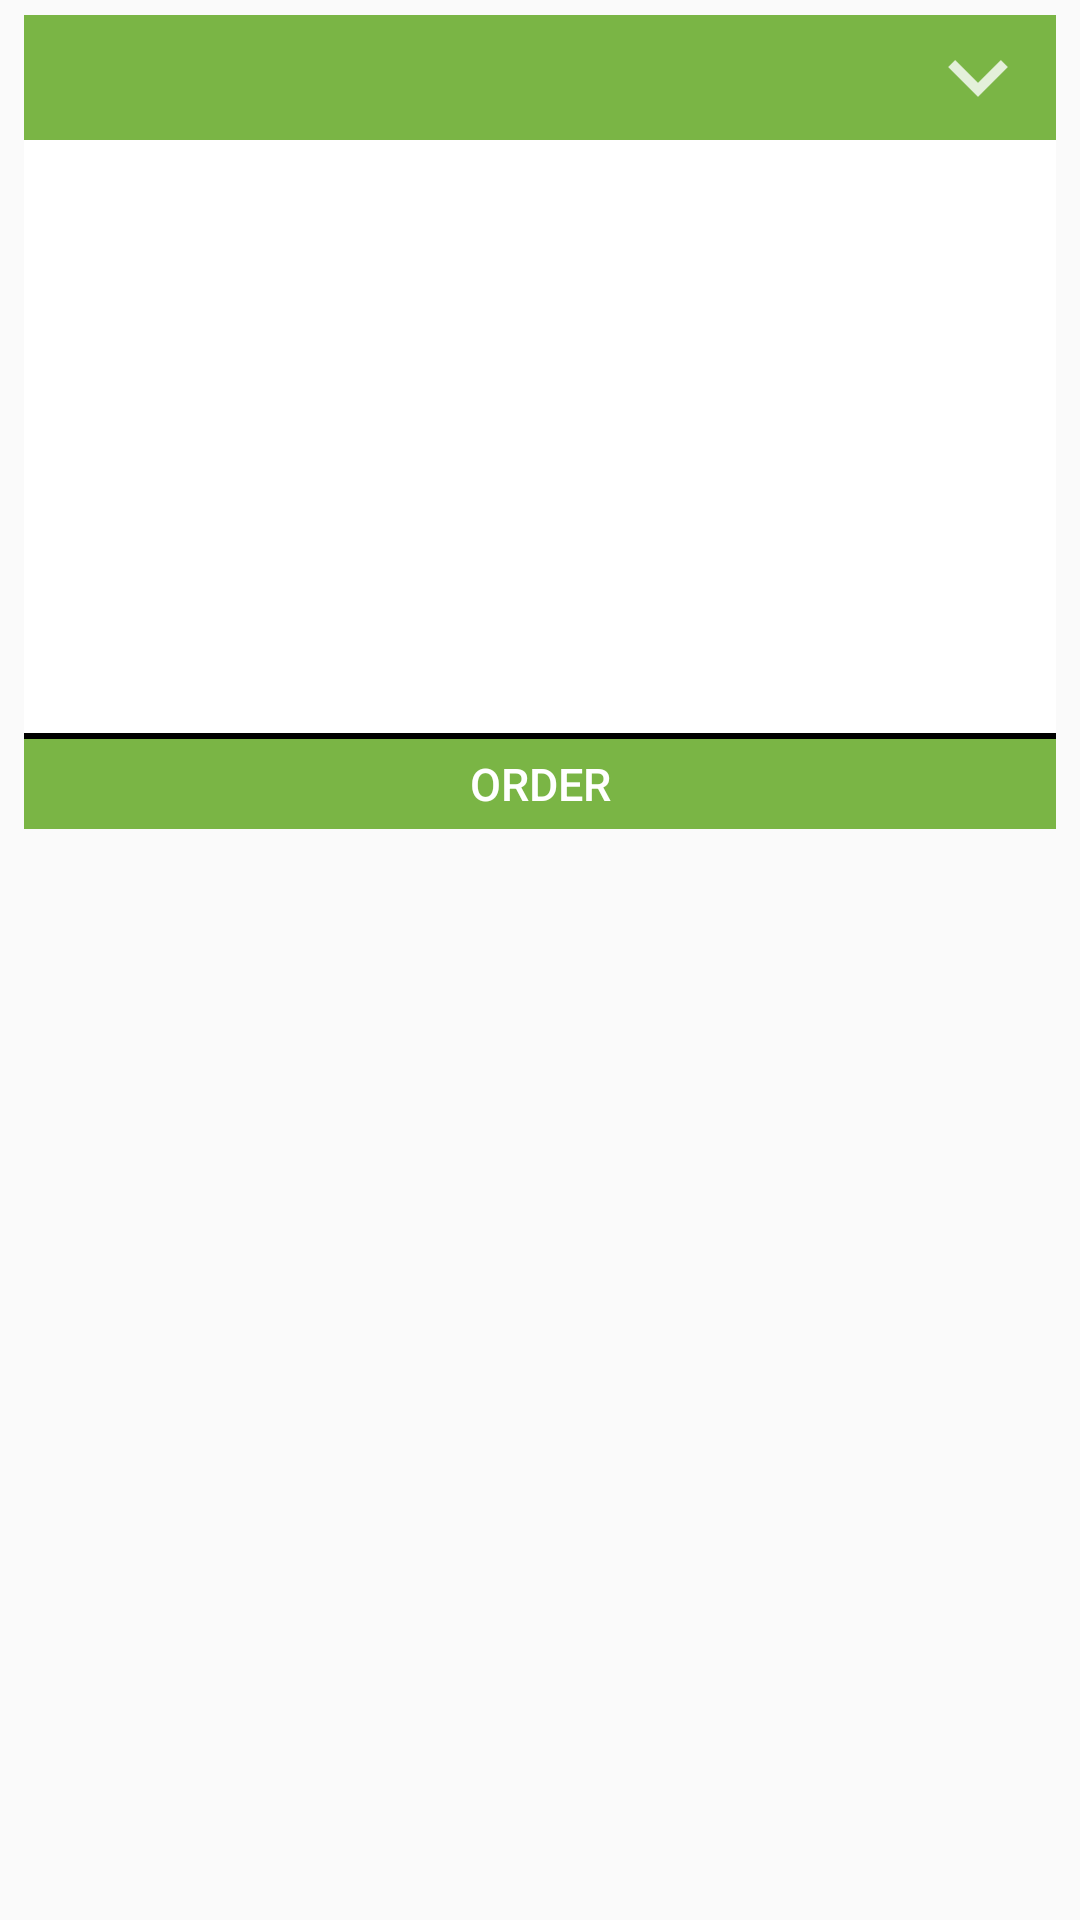

This screen was rendered from an Android layout file. Write that file and the resources it references.
<!-- AndroidManifest.xml: application theme AppTheme -->
<!-- res/layout/packages_list_row.xml -->
<?xml version="1.0" encoding="utf-8"?>
<RelativeLayout xmlns:android="http://schemas.android.com/apk/res/android"
    android:layout_width="match_parent"
    android:layout_height="wrap_content"
    xmlns:app="http://schemas.android.com/apk/res-auto"
    android:background="?android:attr/selectableItemBackground"
    android:clickable="true"
    android:focusable="true"
    android:orientation="vertical"
    android:paddingTop="5dp"
    android:paddingLeft="8dp"
    android:paddingRight="8dp"
    android:paddingStart="8dp"
    android:paddingEnd="8dp"
    android:paddingBottom="5dp">

    <LinearLayout
        android:layout_width="match_parent"
        android:layout_height="wrap_content"
        android:background="@color/leaf_green"
        android:orientation="vertical"
        >
        
        <RelativeLayout
            android:layout_width="match_parent"
            android:layout_height="wrap_content">
            <TextView
                android:layout_width="wrap_content"
                android:layout_height="wrap_content" 
                android:textSize="15sp"
                android:id="@+id/package_title"
                android:textColor="@color/white"
                android:paddingLeft="10dp"
                android:paddingStart="10dp"

                android:layout_alignParentTop="true"
                />
            <TextView
                android:layout_width="wrap_content"
                android:layout_height="wrap_content" 
                android:layout_below="@id/package_title"
                android:paddingTop="0dp"
                android:paddingLeft="10dp"
                android:paddingStart="10dp"
                android:id="@+id/package_price"
                android:textSize="12sp"
                android:textColor="@color/white"
                android:paddingBottom="5dp"
                />
            <ImageView
                android:layout_width="wrap_content"
                android:layout_height="wrap_content" 
                android:src="@drawable/ic_down_arrow"
                android:layout_alignParentRight="true"
                android:paddingRight="10dp"
                android:paddingEnd="10dp"

                android:scaleType="fitXY"
                android:id="@+id/package_arrow"
                android:layout_centerVertical="true"
                />
        </RelativeLayout>
        <LinearLayout
            android:layout_width="match_parent"
            android:layout_height="wrap_content"
            android:padding="5dp"
            android:background="@drawable/border_rect"
            android:orientation="vertical"
            >
            <TextView
                android:layout_width="match_parent"
                android:layout_height="wrap_content"
                android:inputType="textMultiLine"
                android:maxLines="5"
                android:textSize="12sp"
                android:textColor="@color/black"
                android:id="@+id/package_description"
                android:paddingTop="5dp"
                android:paddingBottom="5dp"
                />
            <TextView
                android:layout_width="match_parent"
                android:layout_height="wrap_content"
                android:inputType="textMultiLine"
                android:maxLines="5"
                android:textSize="12sp"
                android:textColor="@color/black"
                android:id="@+id/package_p0"
                />
            <TextView
                android:layout_width="match_parent"
                android:layout_height="wrap_content"
                android:inputType="textMultiLine"
                android:maxLines="5"
                android:textSize="12sp"
                android:textColor="@color/black"
                android:id="@+id/package_p1"
                />
            <TextView
                android:layout_width="match_parent"
                android:layout_height="wrap_content"
                android:inputType="textMultiLine"
                android:maxLines="5"
                android:textSize="12sp"
                android:textColor="@color/black"
                android:id="@+id/package_p2"
                />
            <TextView
                android:layout_width="match_parent"
                android:layout_height="wrap_content"
                android:inputType="textMultiLine"
                android:maxLines="5"
                android:textSize="12sp"
                android:textColor="@color/black"
                android:id="@+id/package_p3"
                />
            <TextView
                android:layout_width="match_parent"
                android:layout_height="wrap_content"
                android:inputType="textMultiLine"
                android:maxLines="5"
                android:textSize="12sp"
                android:textColor="@color/black"
                android:id="@+id/package_p4"
                />
            <TextView
                android:layout_width="match_parent"
                android:layout_height="wrap_content"
                android:inputType="textMultiLine"
                android:maxLines="5"
                android:textSize="12sp"
                android:textColor="@color/black"
                android:id="@+id/package_p5"
                />
            <TextView
                android:layout_width="match_parent"
                android:layout_height="wrap_content"
                android:inputType="textMultiLine"
                android:maxLines="5"
                android:textSize="12sp"
                android:textColor="@color/black"
                android:id="@+id/package_p6"
                />
            <TextView
                android:layout_width="match_parent"
                android:layout_height="wrap_content"
                android:inputType="textMultiLine"
                android:maxLines="5"
                android:textSize="12sp"
                android:textColor="@color/black"
                android:id="@+id/package_p7"
                />
            <TextView
                android:layout_width="match_parent"
                android:layout_height="wrap_content"
                android:inputType="textMultiLine"
                android:maxLines="5"
                android:textSize="12sp"
                android:textColor="@color/black"
                android:id="@+id/package_p8"
                />
            <TextView
                android:layout_width="match_parent"
                android:layout_height="wrap_content"
                android:inputType="textMultiLine"
                android:maxLines="5"
                android:textSize="12sp"
                android:textColor="@color/black"
                android:id="@+id/package_p9"
                />
        </LinearLayout>

        <Button
            android:layout_width="match_parent"
            android:layout_height="30dp"
            android:background="@color/leaf_green"
            android:textColor="@color/white"
            android:text="@string/order"
            android:textSize="15sp"
            android:id="@+id/package_order"
            />
    </LinearLayout>

</RelativeLayout>
<!-- resources referenced by this layout -->
<resources>
  <color name="black">#000</color>
  <color name="leaf_green">#7ab545</color>
  <color name="white">#FFFF</color>
  <!-- drawable border_rect (drawable) -->
  <?xml version="1.0" encoding="utf-8"?>
  <layer-list xmlns:android="http://schemas.android.com/apk/res/android">
      <item>
          <shape android:shape="rectangle">
              <solid android:color="@color/black"/>
          </shape>
      </item>
      <item android:bottom="2dp">
          <shape android:shape="rectangle">
              <solid android:color="@color/white"/>
          </shape>
      </item>
  </layer-list>
  <!-- drawable ic_down_arrow: png bitmap (drawable-hdpi, 320 bytes) -->
  <string name="order">Order</string>
  <style name="AppTheme" parent="Theme.AppCompat.Light.DarkActionBar">
          
          <item name="colorPrimary">@color/leaf_green</item>
          <item name="colorPrimaryDark">@color/leaf_green</item>
          <item name="colorAccent">@color/leaf_green</item>
      </style>
</resources>
